Dataset: rgbd (GitHub, luoyanai/TOVEP-RGBD-Harvest). Classes: mango, orange, pepper, strawberry.

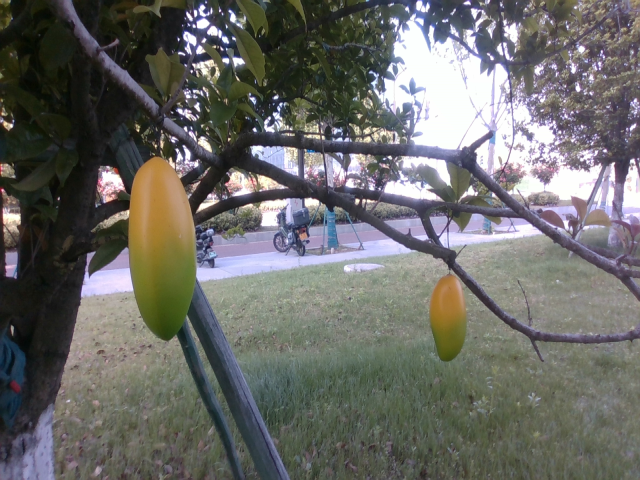
Label: mango

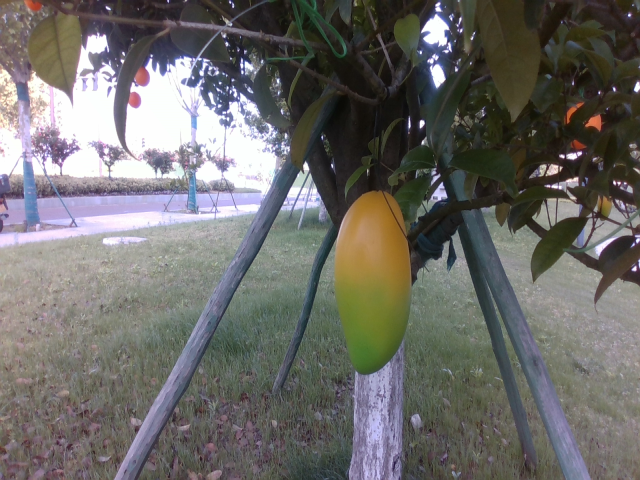
Label: mango

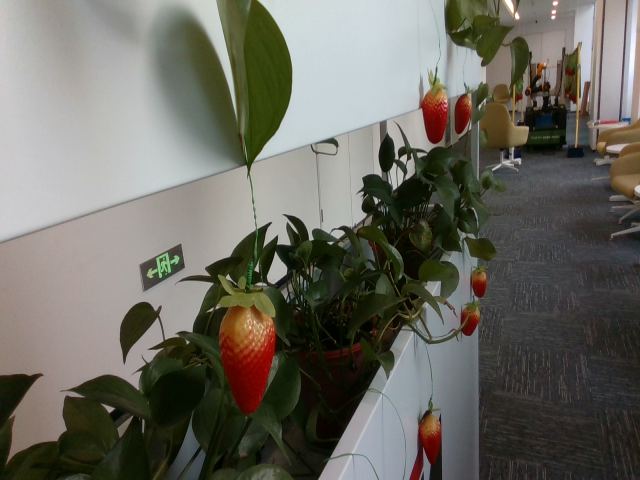
Label: strawberry

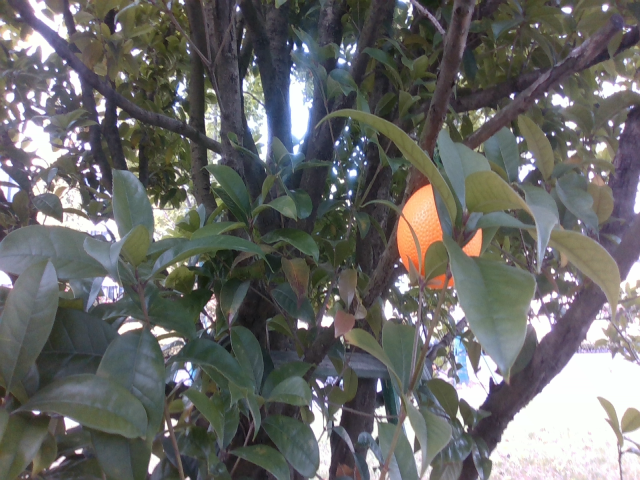
Label: orange

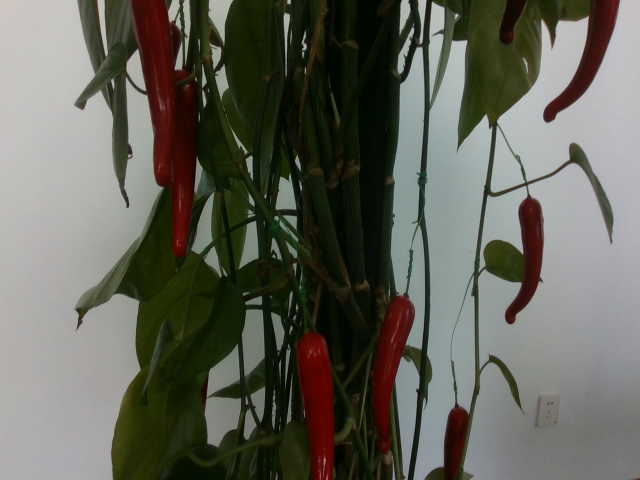
Label: pepper

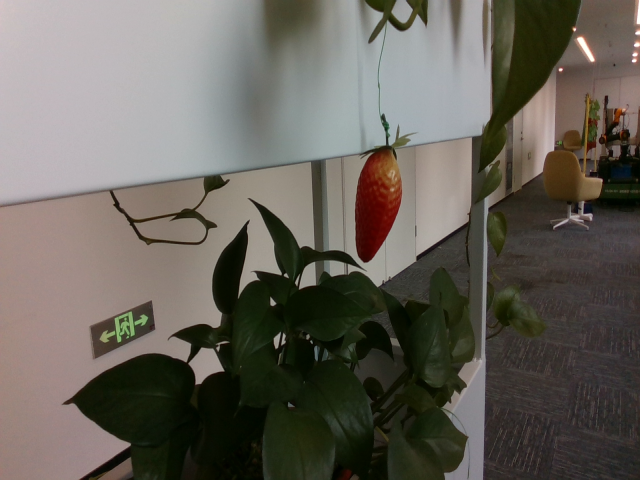
Label: strawberry
